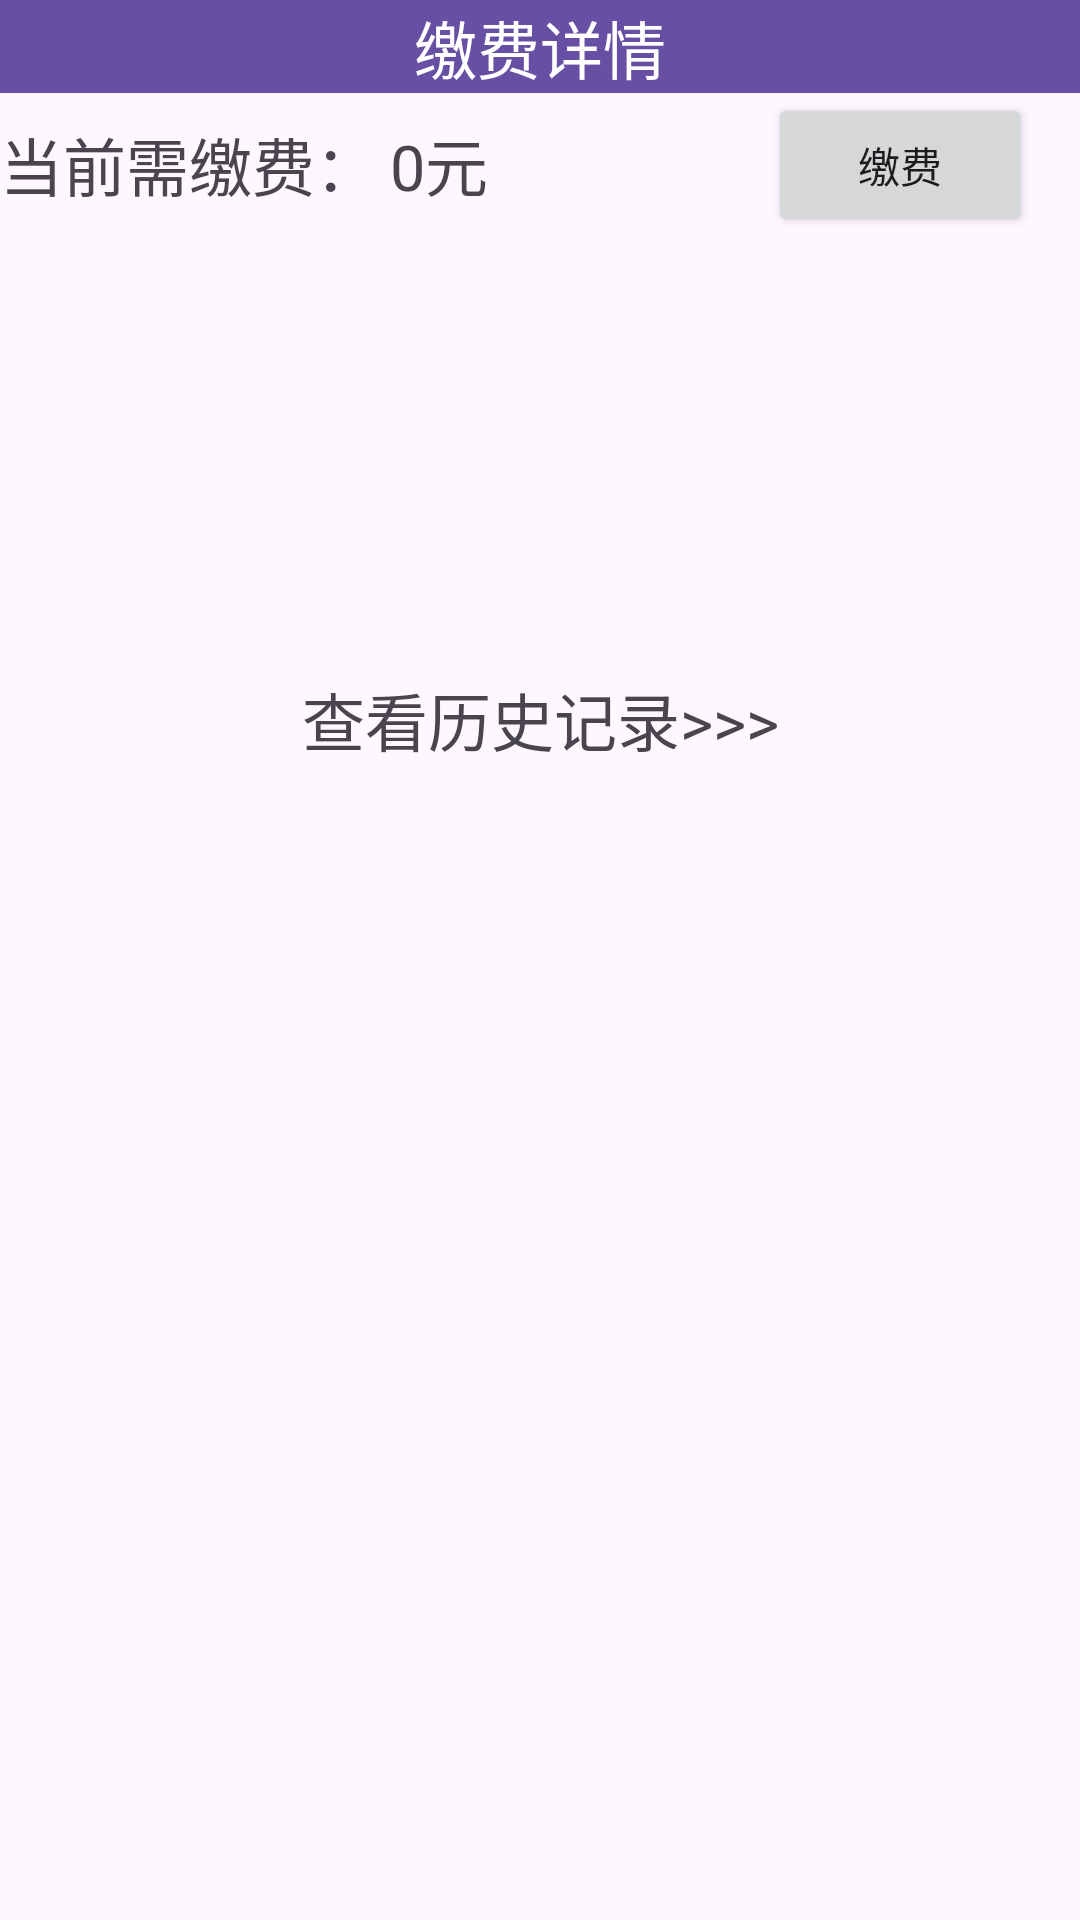

Produce the Android XML layout that renders to this screen, including the resource entries it uses.
<!-- AndroidManifest.xml: application theme Theme.PartingLot -->
<!-- res/layout/fragment_pay.xml -->
<?xml version="1.0" encoding="utf-8"?>
<androidx.constraintlayout.widget.ConstraintLayout xmlns:android="http://schemas.android.com/apk/res/android"
    xmlns:app="http://schemas.android.com/apk/res-auto"
    android:layout_width="match_parent"
    android:layout_height="match_parent">

    <TextView
        android:id="@+id/textView16"
        android:layout_width="match_parent"
        android:layout_height="wrap_content"
        android:background="@color/violet"
        android:gravity="center"
        android:text="缴费详情"
        android:textColor="@color/white"
        android:textSize="@dimen/text_size_large"
        app:layout_constraintStart_toStartOf="parent"
        app:layout_constraintTop_toTopOf="parent" />

    <TextView
        android:id="@+id/textView15"
        android:layout_width="wrap_content"
        android:layout_height="wrap_content"
        android:layout_marginTop="8dp"
        android:text="当前需缴费："
        android:textSize="@dimen/text_size_large"
        app:layout_constraintStart_toStartOf="parent"
        app:layout_constraintTop_toBottomOf="@+id/textView16" />

    <TextView
        android:id="@+id/tv_cost"
        android:layout_width="wrap_content"
        android:layout_height="wrap_content"
        android:layout_marginStart="4dp"
        android:layout_marginTop="8dp"
        android:text="0元"
        android:textSize="@dimen/text_size_large"
        app:layout_constraintStart_toEndOf="@+id/textView15"
        app:layout_constraintTop_toBottomOf="@+id/textView16" />

    <Button
        android:id="@+id/bt_pay"
        android:layout_width="wrap_content"
        android:layout_height="wrap_content"
        android:layout_marginEnd="16dp"
        android:text="缴费"
        app:layout_constraintEnd_toEndOf="parent"
        app:layout_constraintTop_toBottomOf="@+id/textView16" />

    <TextView
        android:id="@+id/tv_history"
        android:layout_width="wrap_content"
        android:layout_height="wrap_content"
        android:layout_marginTop="188dp"
        android:padding="5dp"
        android:text="查看历史记录>>>"
        android:textSize="@dimen/text_size_large"
        app:layout_constraintEnd_toEndOf="parent"
        app:layout_constraintStart_toStartOf="parent"
        app:layout_constraintTop_toBottomOf="@+id/textView16" />


</androidx.constraintlayout.widget.ConstraintLayout>
<!-- resources referenced by this layout -->
<resources>
  <color name="violet">#FF6750a4</color>
  <color name="white">#FFFFFFFF</color>
  <dimen name="text_size_large">21sp</dimen>
  <style name="Theme.PartingLot" parent="Base.Theme.PartingLot" />
  <style name="Base.Theme.PartingLot" parent="Theme.Material3.DayNight.NoActionBar">
          
          
      </style>
</resources>
